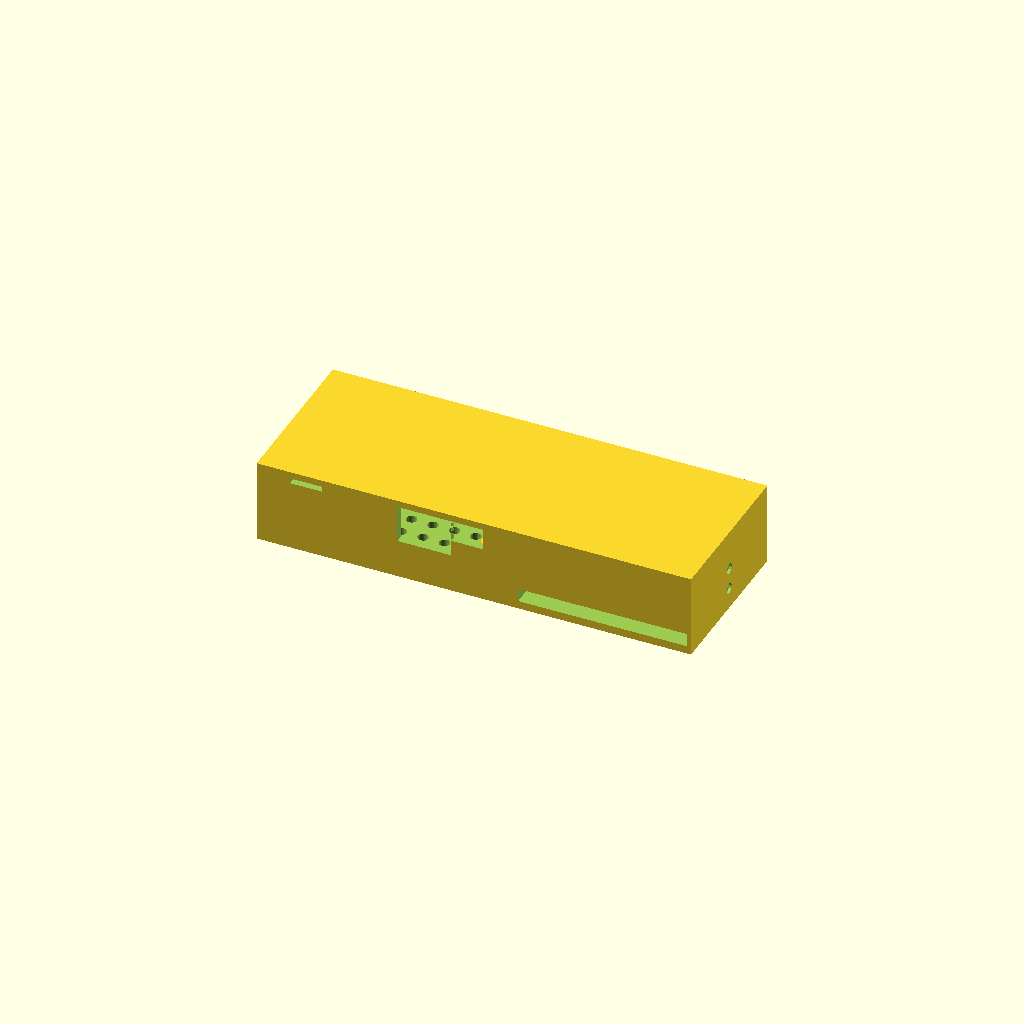
Cell 1: rendered with the file's own defaults.
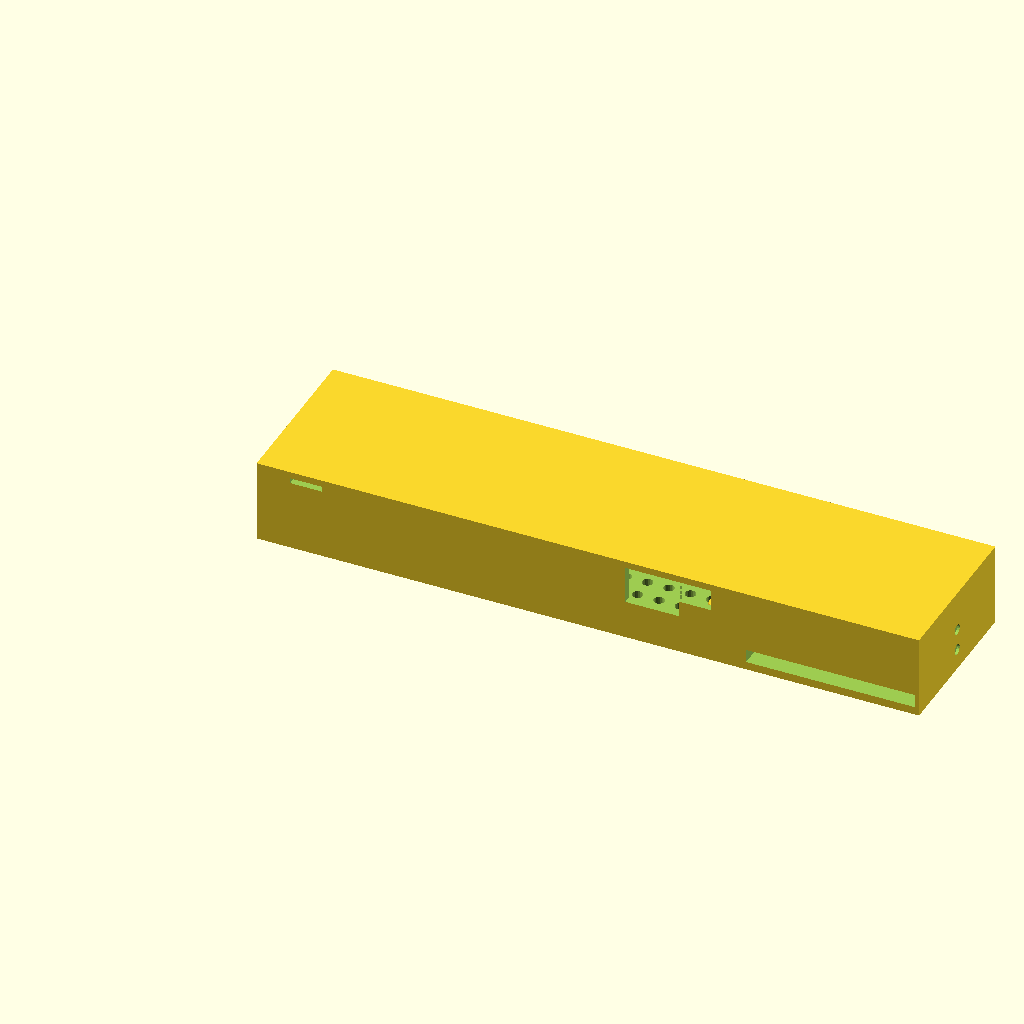
Cell 2 — pi_length set to 170, the other parameters unchanged.
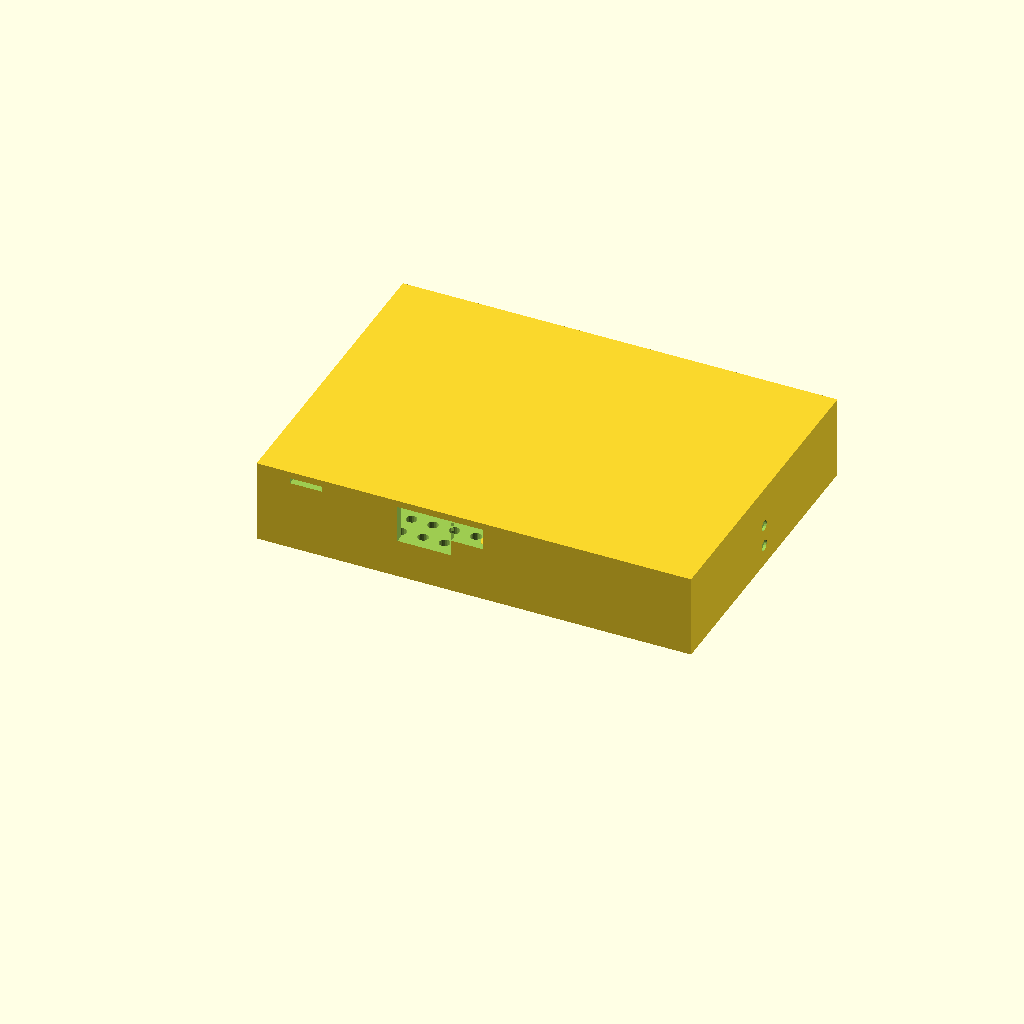
Cell 3: pi_width = 112 (everything else at default).
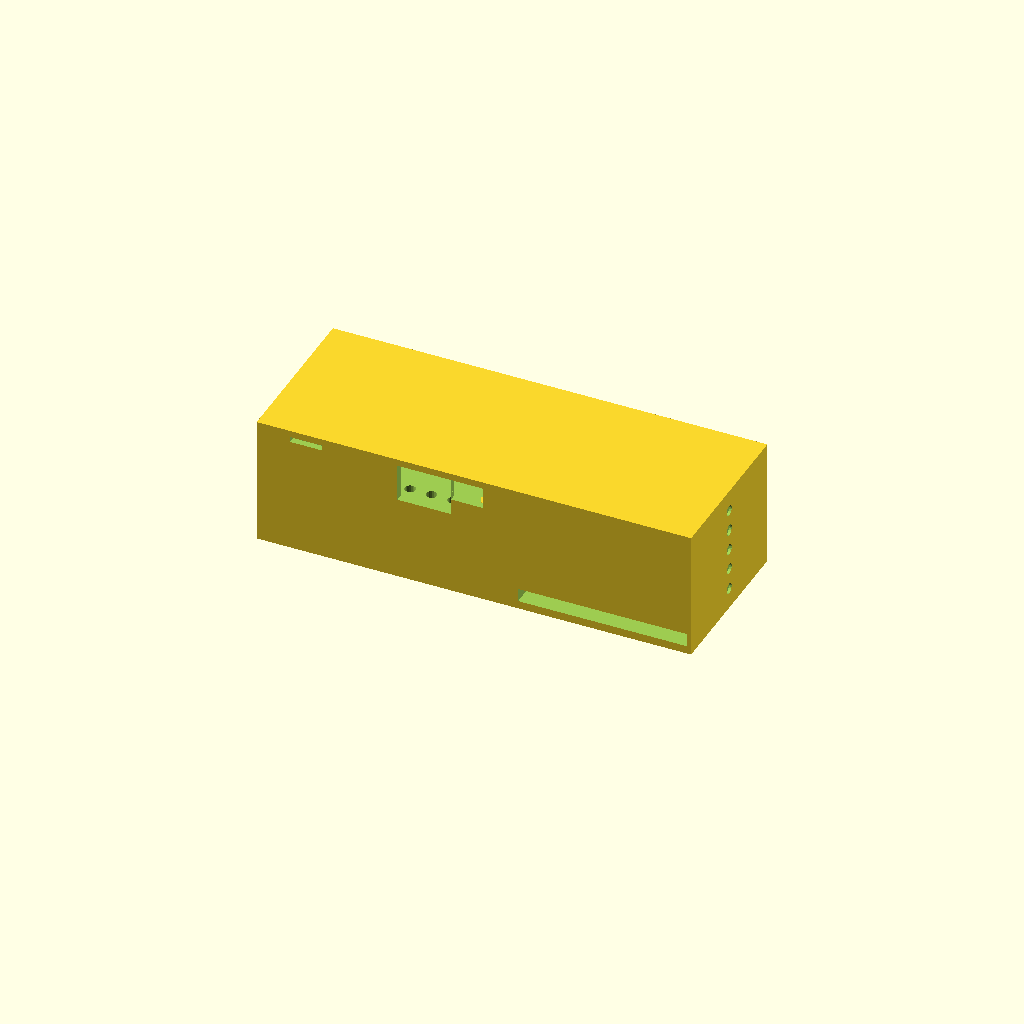
Cell 4: the same model with pi_height = 34.
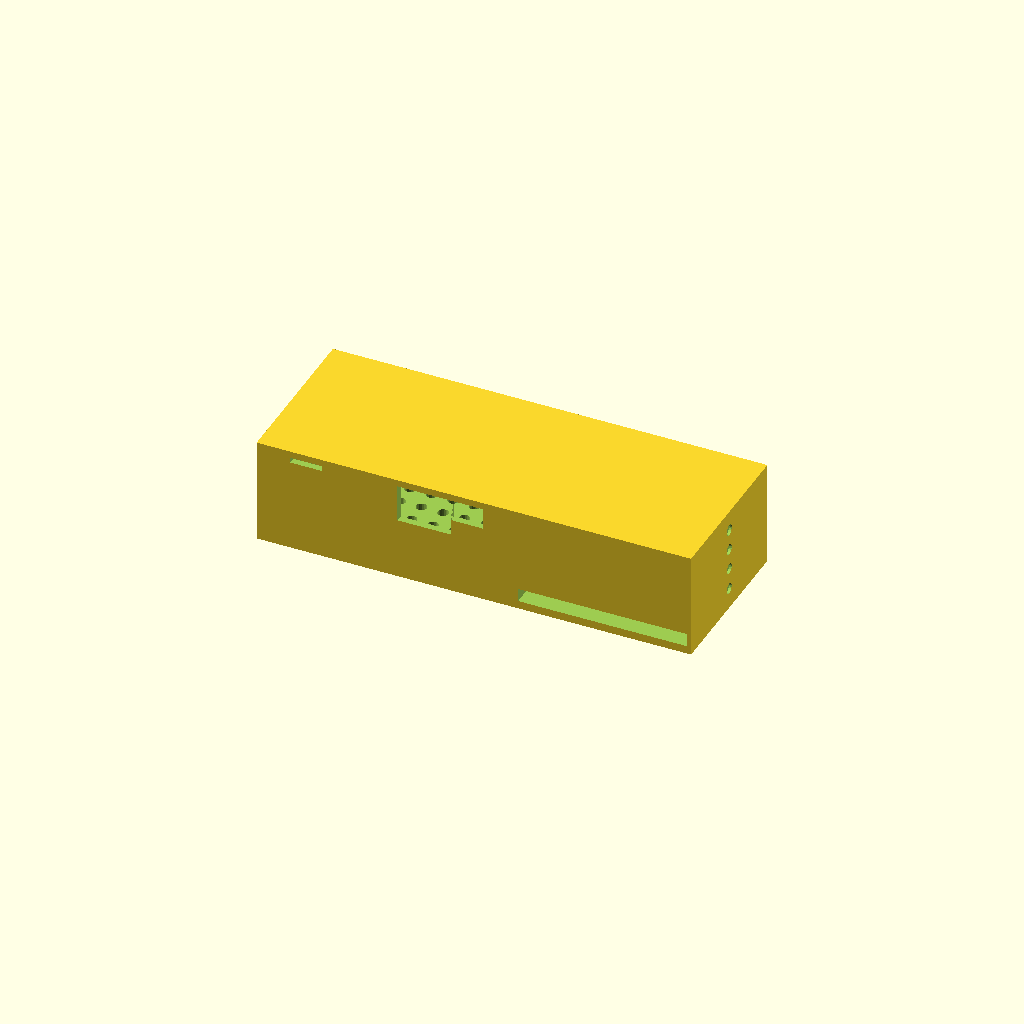
Cell 5: the same model with gpio_height = 17.
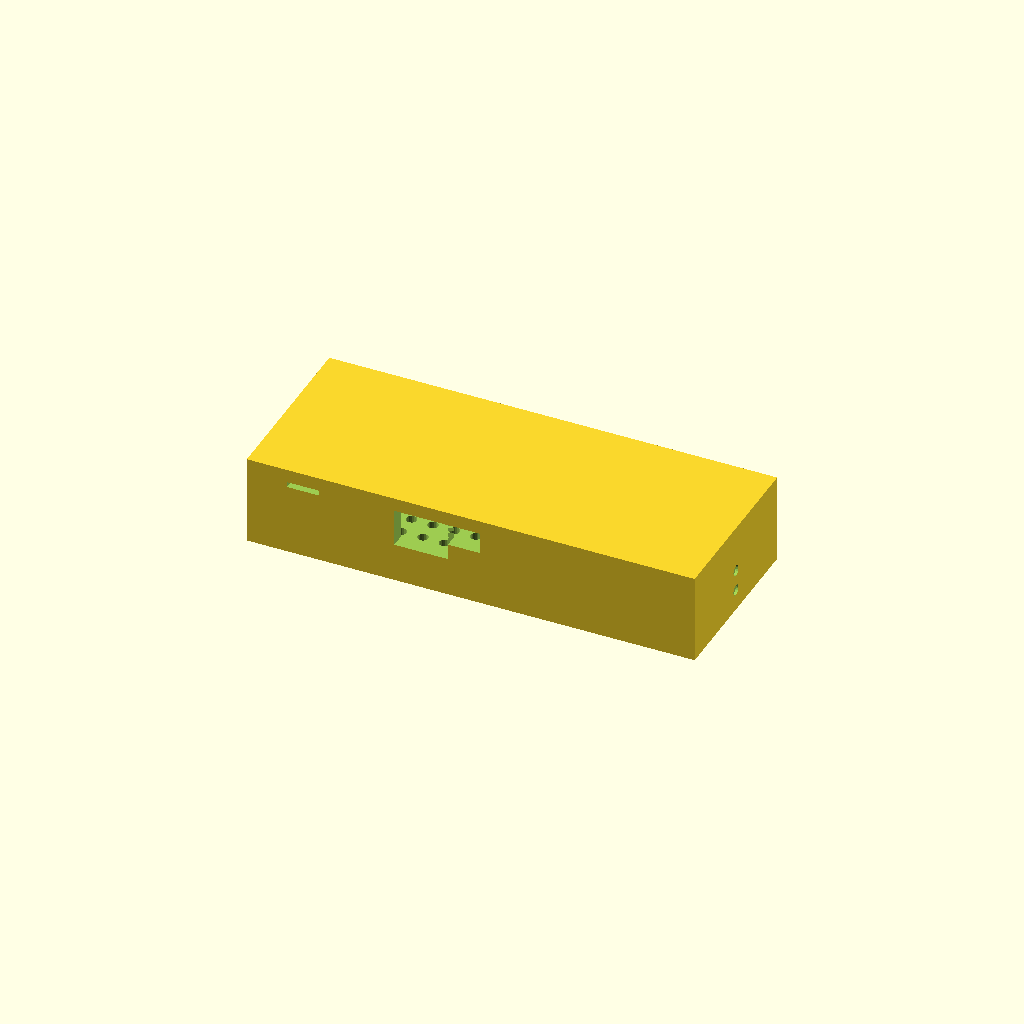
Cell 6 — wall_thickness set to 5, the other parameters unchanged.
All cells are drawn from one camera (rotation 55°, 0°, 25°, orthographic, colour scheme Cornfield), so only the parameter changes between them.
Source of the model, case/thermalpi_case.scad:
// ThermalPi 3D Printed Case
// OpenSCAD parametric design for Raspberry Pi 4 + ILI9341 Display + USB Cameras
// 
// Usage:
// 1. Open in OpenSCAD (free software: https://openscad.org/)
// 2. Adjust parameters below if needed
// 3. Render (F6) and export as STL (File > Export > Export as STL)
// 4. Print with 15-20% infill, 0.2mm layer height recommended

// ============================================
// PARAMETERS - Adjust these for your printer
// ============================================

// Raspberry Pi 4 dimensions
pi_length = 85;          // Pi 4 length (mm)
pi_width = 56;           // Pi 4 width (mm)
pi_height = 17;          // Pi 4 PCB height (excluding GPIO header)
gpio_height = 8.5;       // GPIO header height (mm)
pi_total_height = pi_height + gpio_height;

// Case wall thickness
wall_thickness = 2.5;    // Base and side walls (mm)
top_thickness = 1.5;     // Top cover thickness (mm)
standoff_height = 3;     // Space between Pi PCB and case bottom

// Display cutout (ILI9341 2.8" display module)
display_width = 62;      // Display module width (mm)
display_height = 62;     // Display module height (mm)
display_thickness = 4;   // Display module thickness (mm)

// Clearances
clearance = 0.5;         // General clearance for snug fit
usb_clearance = 5;       // Space for USB connectors
cable_clearance = 10;    // Space for jumper wires

// Ventilation
vent_hole_size = 4;      // Diameter of ventilation holes
vent_spacing = 8;        // Spacing between vent holes

// Screw holes (M2.5 screws for mounting Pi)
screw_hole_diameter = 2.5;
screw_head_diameter = 5;
pi_screw_positions = [
    [3.5, 3.5],           // Bottom left
    [pi_length - 3.5, 3.5], // Bottom right
    [3.5, pi_width - 3.5],  // Top left
    [pi_length - 3.5, pi_width - 3.5] // Top right
];

// ============================================
// MAIN CASE BODY
// ============================================

module base_case() {
    difference() {
        // Outer shell
        translate([-wall_thickness, -wall_thickness, 0])
            cube([pi_length + 2*wall_thickness + display_width + cable_clearance,
                  pi_width + 2*wall_thickness,
                  pi_total_height + standoff_height + wall_thickness]);
        
        // Inner cavity for Pi
        translate([0, 0, standoff_height])
            cube([pi_length, pi_width, pi_total_height + 1]);
        
        // Display cavity (front of case)
        translate([pi_length + cable_clearance, 
                   (pi_width - display_width) / 2, 
                   standoff_height])
            cube([display_width + 1, display_width, display_thickness + 1]);
        
        // Display window (visible area - typically smaller than module)
        translate([pi_length + cable_clearance + (display_width - 50) / 2,
                   (pi_width - 37) / 2,
                   -1])
            cube([50, 37, wall_thickness + 2]); // 2.8" display visible area ~50x37mm
        
        // USB ports (left side of Pi)
        translate([-wall_thickness - 1, pi_width - 32, pi_total_height + standoff_height - 14])
            cube([wall_thickness + 2, 32, 14]);
        
        // USB-C power port (bottom edge, near USB ports)
        translate([pi_length - 15, -wall_thickness - 1, pi_total_height + standoff_height - 8])
            cube([12, wall_thickness + 2, 8]);
        
        // MicroSD card slot (bottom edge)
        translate([10, -wall_thickness - 1, pi_total_height + standoff_height - 2])
            cube([12, wall_thickness + 2, 2]);
        
        // GPIO header access (top edge, offset for display wires)
        translate([pi_length - 25, pi_width, pi_total_height + standoff_height - gpio_height])
            cube([40, wall_thickness + 2, gpio_height + 1]);
        
        // Ethernet port (if using)
        translate([pi_length - 35, -wall_thickness - 1, pi_total_height + standoff_height - 14])
            cube([20, wall_thickness + 2, 14]);
        
        // HDMI ports (right side)
        translate([pi_length, (pi_width - 30) / 2, pi_total_height + standoff_height - 11])
            cube([wall_thickness + 2, 30, 11]);
        
        // USB camera cables (top edge, camera openings)
        translate([pi_length + cable_clearance + display_width / 2 - 10, 
                   pi_width + wall_thickness - 5, 
                   -1])
            cube([20, 10, wall_thickness + 2]);
        
        // Ventilation holes in bottom
        for (x = [10:vent_spacing:pi_length + display_width - 10]) {
            for (y = [10:vent_spacing:pi_width - 10]) {
                translate([x, y, -1])
                    cylinder(h = wall_thickness + 2, d = vent_hole_size, $fn=20);
            }
        }
        
        // Ventilation holes in sides
        for (z = [standoff_height + 5:vent_spacing:pi_total_height + standoff_height - 5]) {
            // Left side
            translate([-wall_thickness - 1, pi_width / 2, z])
                rotate([0, 90, 0])
                    cylinder(h = wall_thickness + 2, d = vent_hole_size, $fn=20);
            // Right side
            translate([pi_length + cable_clearance + display_width + wall_thickness - 1, 
                       pi_width / 2, z])
                rotate([0, 90, 0])
                    cylinder(h = wall_thickness + 2, d = vent_hole_size, $fn=20);
        }
    }
    
    // Standoffs for Pi mounting
    for (pos = pi_screw_positions) {
        translate([pos[0], pos[1], 0])
            difference() {
                cylinder(h = standoff_height + pi_height, d = 6, $fn=30);
                translate([0, 0, -1])
                    cylinder(h = standoff_height + pi_height + 2, 
                            d = screw_hole_diameter, $fn=20);
            }
    }
}

// ============================================
// TOP COVER (optional, for protection)
// ============================================

module top_cover() {
    translate([0, 0, pi_total_height + standoff_height + wall_thickness + 1]) {
        difference() {
            // Cover plate
            translate([-wall_thickness, -wall_thickness, 0])
                cube([pi_length + 2*wall_thickness + display_width + cable_clearance,
                      pi_width + 2*wall_thickness,
                      top_thickness]);
            
            // Ventilation holes
            for (x = [15:vent_spacing*1.5:pi_length + display_width - 15]) {
                for (y = [15:vent_spacing*1.5:pi_width - 15]) {
                    translate([x, y, -1])
                        cylinder(h = top_thickness + 2, d = vent_hole_size, $fn=20);
                }
            }
        }
    }
}

// ============================================
// RENDER OPTIONS
// ============================================

// Uncomment one of these to render:
base_case();
// top_cover();

// To print both parts, render twice with different lines uncommented
Parameter table extracted from the source (name, type, default, range or options):
pi_length: number, default 85
pi_width: number, default 56
pi_height: number, default 17
gpio_height: number, default 8.5
wall_thickness: number, default 2.5
top_thickness: number, default 1.5
standoff_height: number, default 3
display_width: number, default 62
display_height: number, default 62
display_thickness: number, default 4
clearance: number, default 0.5
usb_clearance: number, default 5
cable_clearance: number, default 10
vent_hole_size: number, default 4
vent_spacing: number, default 8
screw_hole_diameter: number, default 2.5
screw_head_diameter: number, default 5
